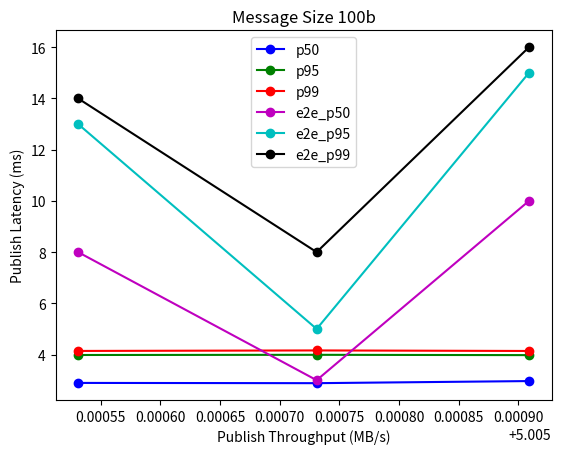

Write the Python code that produced this figure.
import matplotlib.pyplot as plt1

throughput =[5.005531, 5.005731, 5.005909]#[2.366552, 5.005531, 5.005731, 5.005909]
p50 = [2.894, 2.884, 2.966]#[0, 2.894, 2.884, 2.966]
p95 = [3.984, 3.991, 3.979]#[0, 3.984, 3.991, 3.979]
p99 = [4.142, 4.162, 4.141]#[0, 4.142, 4.162, 4.141]
e2e_p50 = [8, 3, 10]#[0, 8, 3, 10]
e2e_p95 = [13, 5, 15]#[0, 13, 5, 15]
e2e_p99 = [14, 8, 16]#[0, 14, 8, 16]
plt1.plot(throughput, p50,'-ob', label='p50')
plt1.plot(throughput, p95,'-og', label='p95')
plt1.plot(throughput, p99,'-or', label='p99')
plt1.plot(throughput, e2e_p50,'-om', label='e2e_p50')
plt1.plot(throughput, e2e_p95,'-oc', label='e2e_p95')
plt1.plot(throughput, e2e_p99,'-ok', label='e2e_p99')
plt1.legend()

plt1.title('Message Size 100b')
plt1.xlabel('Publish Throughput (MB/s)')
plt1.ylabel('Publish Latency (ms)')


